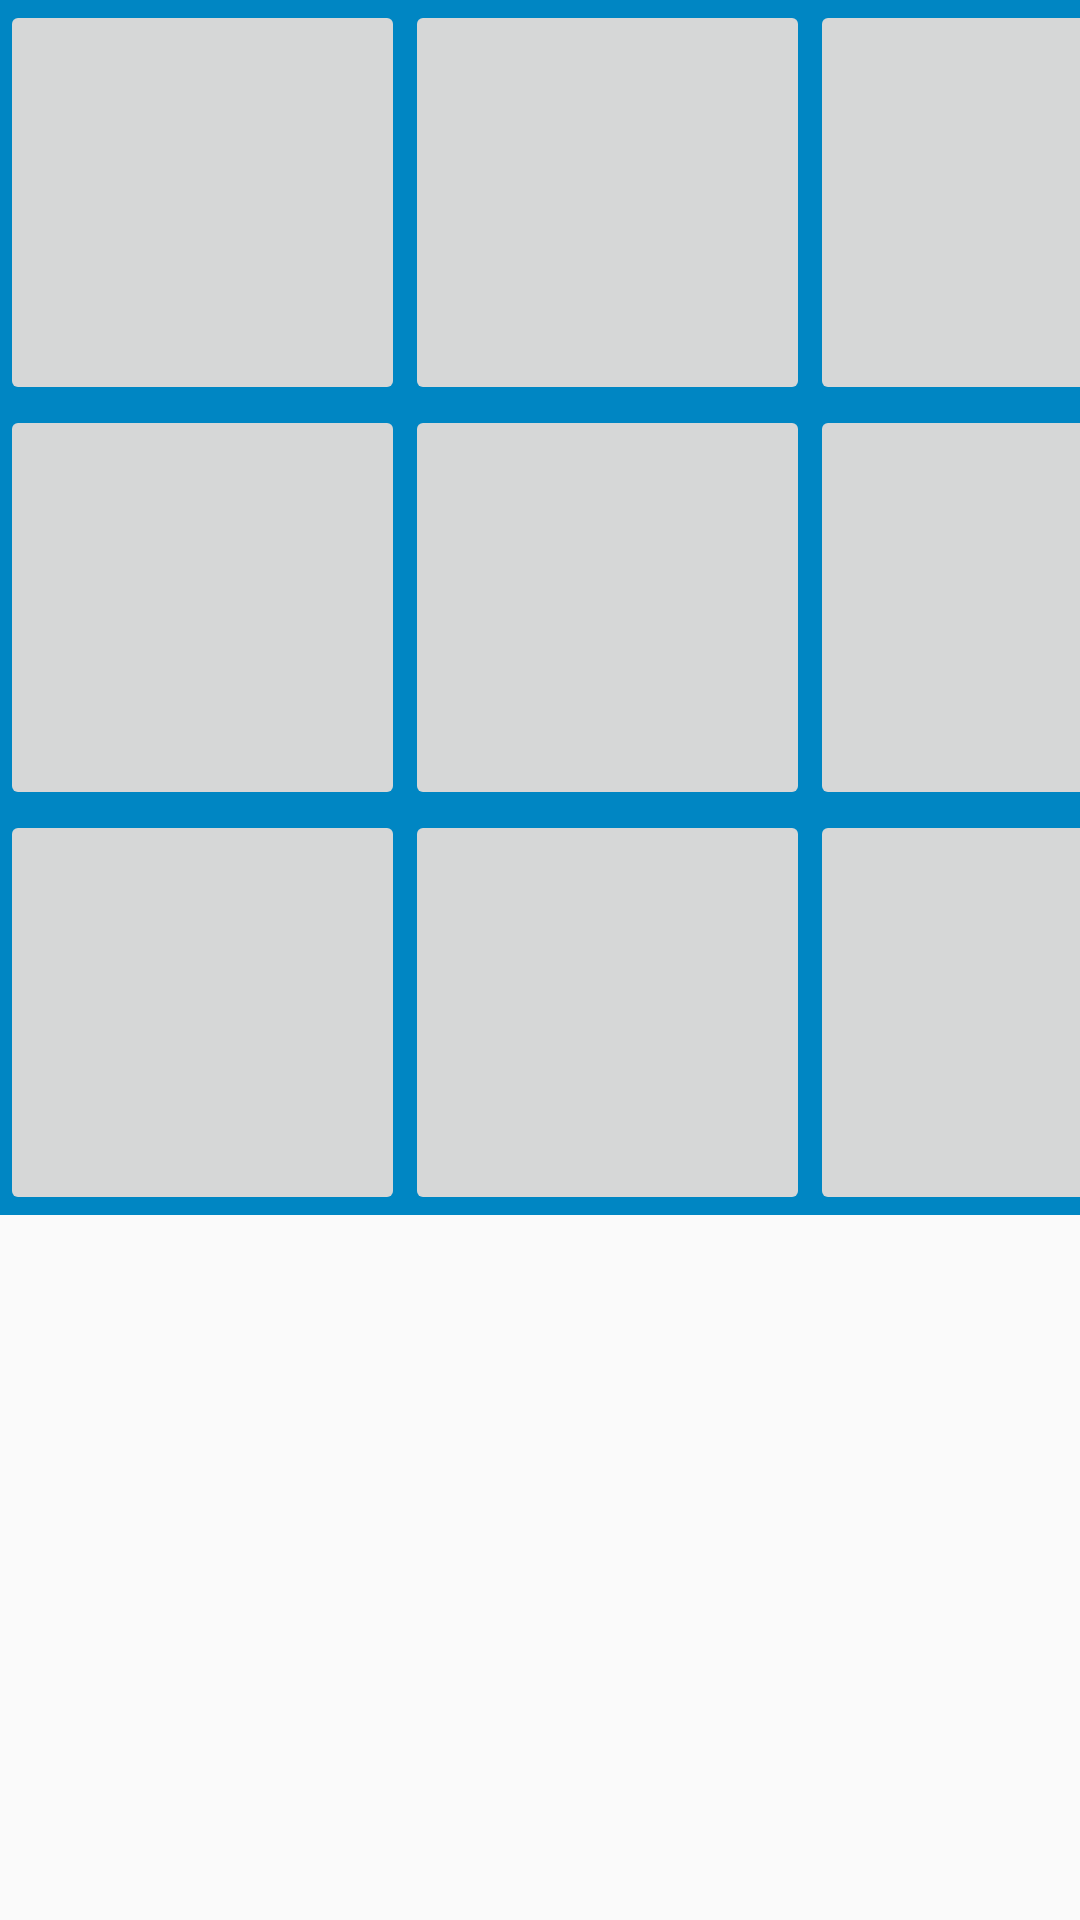

Layout XML and referenced resources for this Android screen:
<!-- AndroidManifest.xml: application theme AppTheme -->
<!-- res/layout/fragment_board.xml -->
<?xml version="1.0" encoding="utf-8"?>
<FrameLayout xmlns:android="http://schemas.android.com/apk/res/android"
             xmlns:tools="http://schemas.android.com/tools"
             android:layout_width="match_parent"
             android:layout_height="match_parent"
             tools:context=".model.GameActivity">

    <GridLayout
                android:id="@+id/grid_for_game"
                android:layout_width="wrap_content"
                android:layout_height="wrap_content"
                android:layout_centerVertical="true"
                android:layout_centerHorizontal="true"
                android:background="@color/colorPrimaryDark"
    >
        <ImageButton
                android:layout_row="0"
                android:layout_column="0"
                android:tag="00"
                android:layout_height="135sp"
                android:layout_width="135sp"
                android:scaleType="fitCenter"
                android:adjustViewBounds="true"
                android:contentDescription="TODO"/>

        <ImageButton
                android:layout_row="0"
                android:layout_column="1"
                android:tag="01"
                android:layout_height="135sp"
                android:layout_width="135sp"
                android:scaleType="fitCenter"
                android:adjustViewBounds="true"
                android:contentDescription="TODO"/>
        <ImageButton
                android:layout_row="0"
                android:layout_column="2"
                android:tag="02"
                android:layout_height="135sp"
                android:layout_width="135sp"
                android:scaleType="fitCenter"
                android:adjustViewBounds="true"
                android:contentDescription="TODO"/>

        <ImageButton
                android:layout_row="1"
                android:layout_column="0"
                android:tag="10"
                android:layout_height="135sp"
                android:layout_width="135sp"
                android:scaleType="fitCenter"
                android:adjustViewBounds="true"
                android:contentDescription="TODO"/>
        <ImageButton
                android:layout_row="1"
                android:layout_column="1"
                android:tag="11"
                android:layout_height="135sp"
                android:layout_width="135sp"
                android:scaleType="fitCenter"
                android:adjustViewBounds="true"
                android:contentDescription="TODO"/>
        <ImageButton
                android:layout_row="1"
                android:layout_column="2"
                android:tag="12"
                android:layout_height="135sp"
                android:layout_width="135sp"
                android:scaleType="fitCenter"
                android:adjustViewBounds="true"
                android:contentDescription="TODO"/>

        <ImageButton
                android:layout_row="2"
                android:layout_column="0"
                android:tag="20"
                android:layout_height="135sp"
                android:layout_width="135sp"
                android:scaleType="fitCenter"
                android:adjustViewBounds="true"
                android:contentDescription="TODO"/>
        <ImageButton
                android:layout_row="2"
                android:layout_column="1"
                android:tag="21"
                android:layout_height="135sp"
                android:layout_width="135sp"
                android:scaleType="fitCenter"
                android:adjustViewBounds="true"
                android:contentDescription="TODO"/>
        <ImageButton
                android:layout_row="2"
                android:layout_column="2"
                android:tag="22"
                android:layout_height="135sp"
                android:layout_width="135sp"
                android:scaleType="fitCenter"
                android:adjustViewBounds="true"
                android:contentDescription="TODO"/>

    </GridLayout>
</FrameLayout>
<!-- resources referenced by this layout -->
<resources>
  <color name="colorPrimaryDark">#0086c3</color>
  <style name="AppTheme" parent="Theme.AppCompat.Light.NoActionBar">
          
          <item name="colorPrimary">@color/colorPrimary</item>
          <item name="colorPrimaryDark">@color/colorPrimaryDark</item>
          <item name="colorAccent">@color/colorAccent</item>
      </style>
  <color name="colorPrimary">#29b6f6</color>
  <color name="colorAccent">#d32f2f</color>
</resources>
